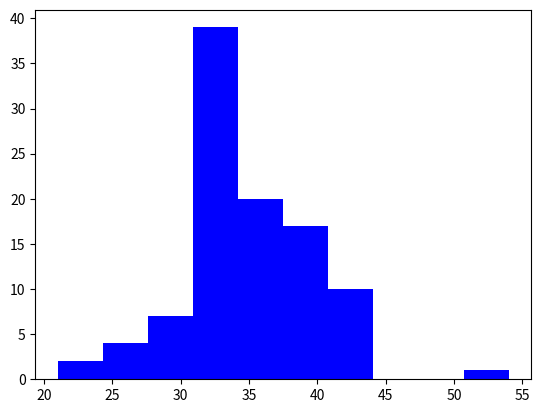
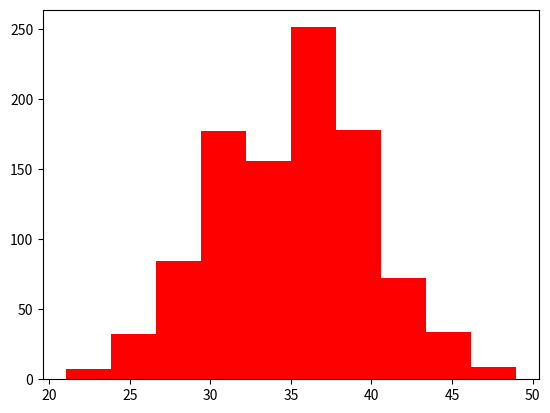
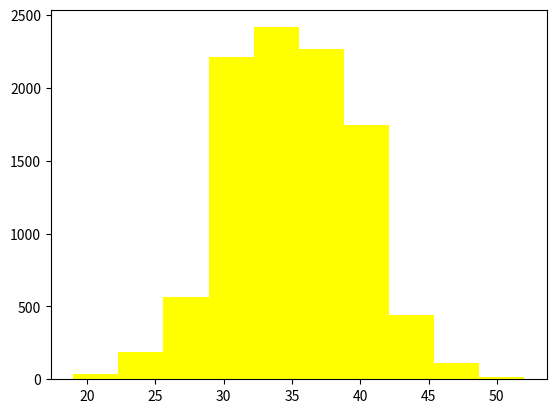
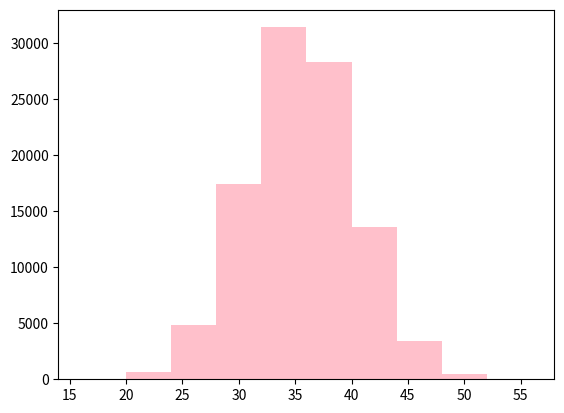
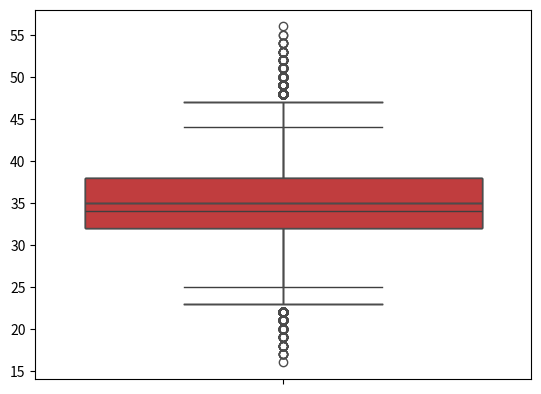

Reproduce these figures in Python, in order. (Note: this script raises an exception after producing the figures.)
import numpy as np
import matplotlib.pyplot as plt
from scipy.stats import binom
import statistics
import seaborn as sns

#Ejercicio 1 parte a Generar muestras 

cien = binom.rvs(100, 0.35, size =100) # Devuelve un listado del numero de exitos en 100 intentos con una probabilidad de 0.35 con distribucion binomial.
mil = binom.rvs(100, 0.35, size =1000) # Devuelve un listado del numero de exitos en 1000 intentos con una probabilidad de 0.35.
diezmil = binom.rvs(100, 0.35, size =10000) # Devuelve un listado del numero de exitos en 10000 intentos con una probabilidad de 0.35.
cienmil = binom.rvs(100, 0.35, size =100000) # Devuelve un listado del numero de exitos en 100000 intentos con una probabilidad de 0.35.

var_empirical = np.var(cienmil, ddof=1)
print("Varianza empírica:", var_empirical)

var_theoretical = np.var(cienmil)
print("Varianza teórica:", var_theoretical)

#Ejercicio 1 parte e
# falta comparacion con emperanza teorica
mediaCien = statistics.mean(cien)
mediaMil = statistics.mean(mil)
mediaDiezmil = statistics.mean(diezmil)
mediaCienmil = statistics.mean(cienmil)



#Ejercicio 1 parte d
medianaCien =  statistics.median(cien)
medianaMil= statistics.median(mil)
medianaDiezmil = statistics.median(diezmil)
medianaCienmil = statistics.median(cienmil)

modaCien = statistics.mode(cien)
modaMil = statistics.mode(mil)
modaDiezmil = statistics.mode(diezmil)
modaCienmil = statistics.mode(cienmil)

#ejercicio 1 parte c
plt.hist(cien, color="blue")
plt.show()

plt.hist(mil, color="red")
plt.show()

plt.hist(diezmil, color="yellow")
plt.show()

plt.hist(cienmil, color="pink")
plt.show()

#EJercicio 1 parte b
sns.boxplot(cien)
sns.boxplot(mil)
sns.boxplot(diezmil)
sns.boxplot(cienmil)
plt.show()

#parte f varianza empirica vs varianza teorica


# x = np.arange(0, 100) # Devuelve un listado de numeros enteros desde 0 hasta 4.
# plt.bar(x, cien, color = 'blue') # Grafica un histograma de barras con los valores de cien.
# plt.xlabel('Numero de exitos') # Etiqueta el eje x.
# plt.ylabel('Frecuencia') # Etiqueta el eje y.
# plt.show() # Muestra la grafica.

# x = np.arange(0, 1000) # Devuelve un listado de numeros enteros desde 0 hasta 4.
# plt.bar(x, mil, color = 'blue') # Grafica un histograma de barras con los valores de mil.
# plt.xlabel('Numero de exitos') # Etiqueta el eje x.
# plt.ylabel('Frecuencia') # Etiqueta el eje y.
# plt.show() # Muestra la grafica.

# x = np.arange(0, 10000) # Devuelve un listado de numeros enteros desde 0 hasta 4.
# plt.bar(x, diezmil, color = 'blue') # Grafica un histograma de barras con los valores de diezmil.
# plt.xlabel('Numero de exitos') # Etiqueta el eje x.
# plt.ylabel('Frecuencia') # Etiqueta el eje y.
# plt.show() # Muestra la grafica.

# x = np.arange(0, 100000) # Devuelve un listado de numeros enteros desde 0 hasta 4.
# plt.bar(x, cienmil, color = 'blue') # Grafica un histograma de barras con los valores de cienmil.
# plt.xlabel('Numero de exitos') # Etiqueta el eje x.
# plt.ylabel('Frecuencia') # Etiqueta el eje y.
# plt.show() # Muestra la grafica.

# # Path: ScriptPoisson.py
# import numpy as np
# import matplotlib.pyplot as plt
# from scipy.stats import poisson

# cien = poisson.rvs(35, size =100) # Devuelve un listado del numero de exitos en 100 intentos con una probabilidad de 0.35 con distribucion binomial.
# mil = poisson.rvs(35, size =1000) # Devuelve un listado del numero de exitos en 1000 intentos con una probabilidad de 0.35.
# diezmil = poisson.rvs(35, size =10000) # Devuelve un listado del numero de exitos en 10000 intentos con una probabilidad de 0.35.
# cienmil = poisson.rvs(35, size =100000) # Devuelve un listado del numero de exitos en 100000 intentos con una probabilidad de 0.35.
#Ejercicio 1 parte d
medianaCien =  statistics.median(cien)
medianaMil= statistics.median(mil)
medianaDiezmil = statistics.median(diezmil)
medianaCienmil = statistics.median(cienmil)

modaCien = statistics.mode(cien)
modaMil = statistics.mode(mil)
modaDiezmil = statistics.mode(diezmil)
modaCienmil = statistics.mode(cienmil)

#ejercicio 1 parte c
plt.hist(cien, color="blue")
plt.show()

plt.hist(mil, color="red")
plt.show()

plt.hist(diezmil, color="yellow")
plt.show()

plt.hist(cienmil, color="pink")
plt.show()

#EJercicio 1 parte b
sns.boxplot(cien)
sns.boxplot(mil)
sns.boxplot(diezmil)
sns.boxplot(cienmil)
plt.show()

# x = np.arange(0, 100) # Devuelve un listado de numeros enteros desde 0 hasta 4.
# plt.bar(x, cien, color = 'blue') # Grafica un histograma de barras con los valores de cien.
# plt.xlabel('Numero de exitos') # Etiqueta el eje x.
# plt.ylabel('Frecuencia') # Etiqueta el eje y.
# plt.show() # Muestra la grafica.

# x = np.arange(0, 1000) # Devuelve un listado de numeros enteros desde 0 hasta 4.
# plt.bar(x, mil, color = 'blue') # Grafica un histograma de barras con los valores de mil.
# plt.xlabel('Numero de exitos') # Etiqueta el eje x.
# plt.ylabel('Frecuencia') # Etiqueta el eje y.
# plt.show() # Muestra la grafica.

# x = np.arange(0, 10000) # Devuelve un listado de numeros enteros desde 0 hasta 4.
# plt.bar(x, diezmil, color = 'blue') # Grafica un histograma de barras con los valores de diezmil.
# plt.xlabel('Numero de exitos') # Etiqueta el eje x.
# plt.ylabel('Frecuencia') # Etiqueta el eje y.
# plt.show() # Muestra la grafica.

# x = np.arange(0, 100000) # Devuelve un listado de numeros enteros desde 0 hasta 4.
# plt.bar(x, cienmil, color = 'blue') # Grafica un histograma de barras con los valores de cienmil.
# plt.xlabel('Numero de exitos') # Etiqueta el eje x.
# plt.ylabel('Frecuencia') # Etiqueta el eje y.
# plt.show() # Muestra la grafica.


cienGeom= geom.rvs(100,0.35,size = 100)
milGeom = geom.rvs(1000, 0.35, size= 1000)
diezMilGeom = geom.rvs(10000,0.35, size= 10000)
cienMilGeom = geom.rvs(100000, 0.35, size=100000)

# x = np.arange(0, 100) # Devuelve un listado de numeros enteros desde 0 hasta 4.
# plt.bar(x, cienGeom, color = 'blue') # Grafica un histograma de barras con los valores de cien.
# plt.xlabel('Numero de exitos') # Etiqueta el eje x.
# plt.ylabel('Frecuencia') # Etiqueta el eje y.
# plt.show() # Muestra la grafica.

# x = np.arange(0, 1000) # Devuelve un listado de numeros enteros desde 0 hasta 4.
# plt.bar(x, milGeom, color = 'blue') # Grafica un histograma de barras con los valores de mil.
# plt.xlabel('Numero de exitos') # Etiqueta el eje x.
# plt.ylabel('Frecuencia') # Etiqueta el eje y.
# plt.show() # Muestra la grafica.

# x = np.arange(0, 10000) # Devuelve un listado de numeros enteros desde 0 hasta 4.
# plt.bar(x, diezMilGeom, color = 'blue') # Grafica un histograma de barras con los valores de diezmil.
# plt.xlabel('Numero de exitos') # Etiqueta el eje x.
# plt.ylabel('Frecuencia') # Etiqueta el eje y.
# plt.show() # Muestra la grafica.

# x = np.arange(0, 100000) # Devuelve un listado de numeros enteros desde 0 hasta 4.
# plt.bar(x, cienMilGeom, color = 'blue') # Grafica un histograma de barras con los valores de cienmil.
# plt.xlabel('Numero de exitos') # Etiqueta el eje x.
# plt.ylabel('Frecuencia') # Etiqueta el eje y.
# plt.show() # Muestra la grafica.

var_empirical = np.var(cienGeom, ddof=1)
print("Varianza empírica:", var_empirical)

var_theoretical = np.var(cienGeom)
print("Varianza teórica:", var_theoretical)

var_empirical = np.var(milGeom, ddof=1)
print("Varianza empírica:", var_empirical)

var_theoretical = np.var(milGeom)
print("Varianza teórica:", var_theoretical)

var_empirical = np.var(diezMilGeom, ddof=1)
print("Varianza empírica:", var_empirical)

var_theoretical = np.var(diezMilGeom)
print("Varianza teórica:", var_theoretical)

var_empirical = np.var(cienMilGeom, ddof=1)
print("Varianza empírica:", var_empirical)

var_theoretical = np.var(cienMilGeom)
print("Varianza teórica:", var_theoretical)

#Ejercicio 1 parte e
# falta comparacion con emperanza teorica
mediaCien = statistics.mean(cienGeom)
mediaMil = statistics.mean(milGeom)
mediaDiezmil = statistics.mean(diezMilGeom)
mediaCienmil = statistics.mean(cienMilGeom)



#Ejercicio 1 parte d
medianaCien =  statistics.median(cienGeom)
medianaMil= statistics.median(milGeom)
medianaDiezmil = statistics.median(diezMilGeom)
medianaCienmil = statistics.median(cienMilGeom)

modaCien = statistics.mode(cienGeom)
modaMil = statistics.mode(milGeom)
modaDiezmil = statistics.mode(diezMilGeom)
modaCienmil = statistics.mode(cienMilGeom)

#ejercicio 1 parte c
plt.hist(cienGeom, color="blue")
plt.show()

plt.hist(milGeom, color="red")
plt.show()

plt.hist(diezMilGeom, color="yellow")
plt.show()

plt.hist(cienMilGeom, color="pink")
plt.show()

#EJercicio 1 parte b
sns.boxplot(cienGeom)
sns.boxplot(milGeom)
sns.boxplot(diezMilGeom)
sns.boxplot(cienMilGeom)
plt.show()
